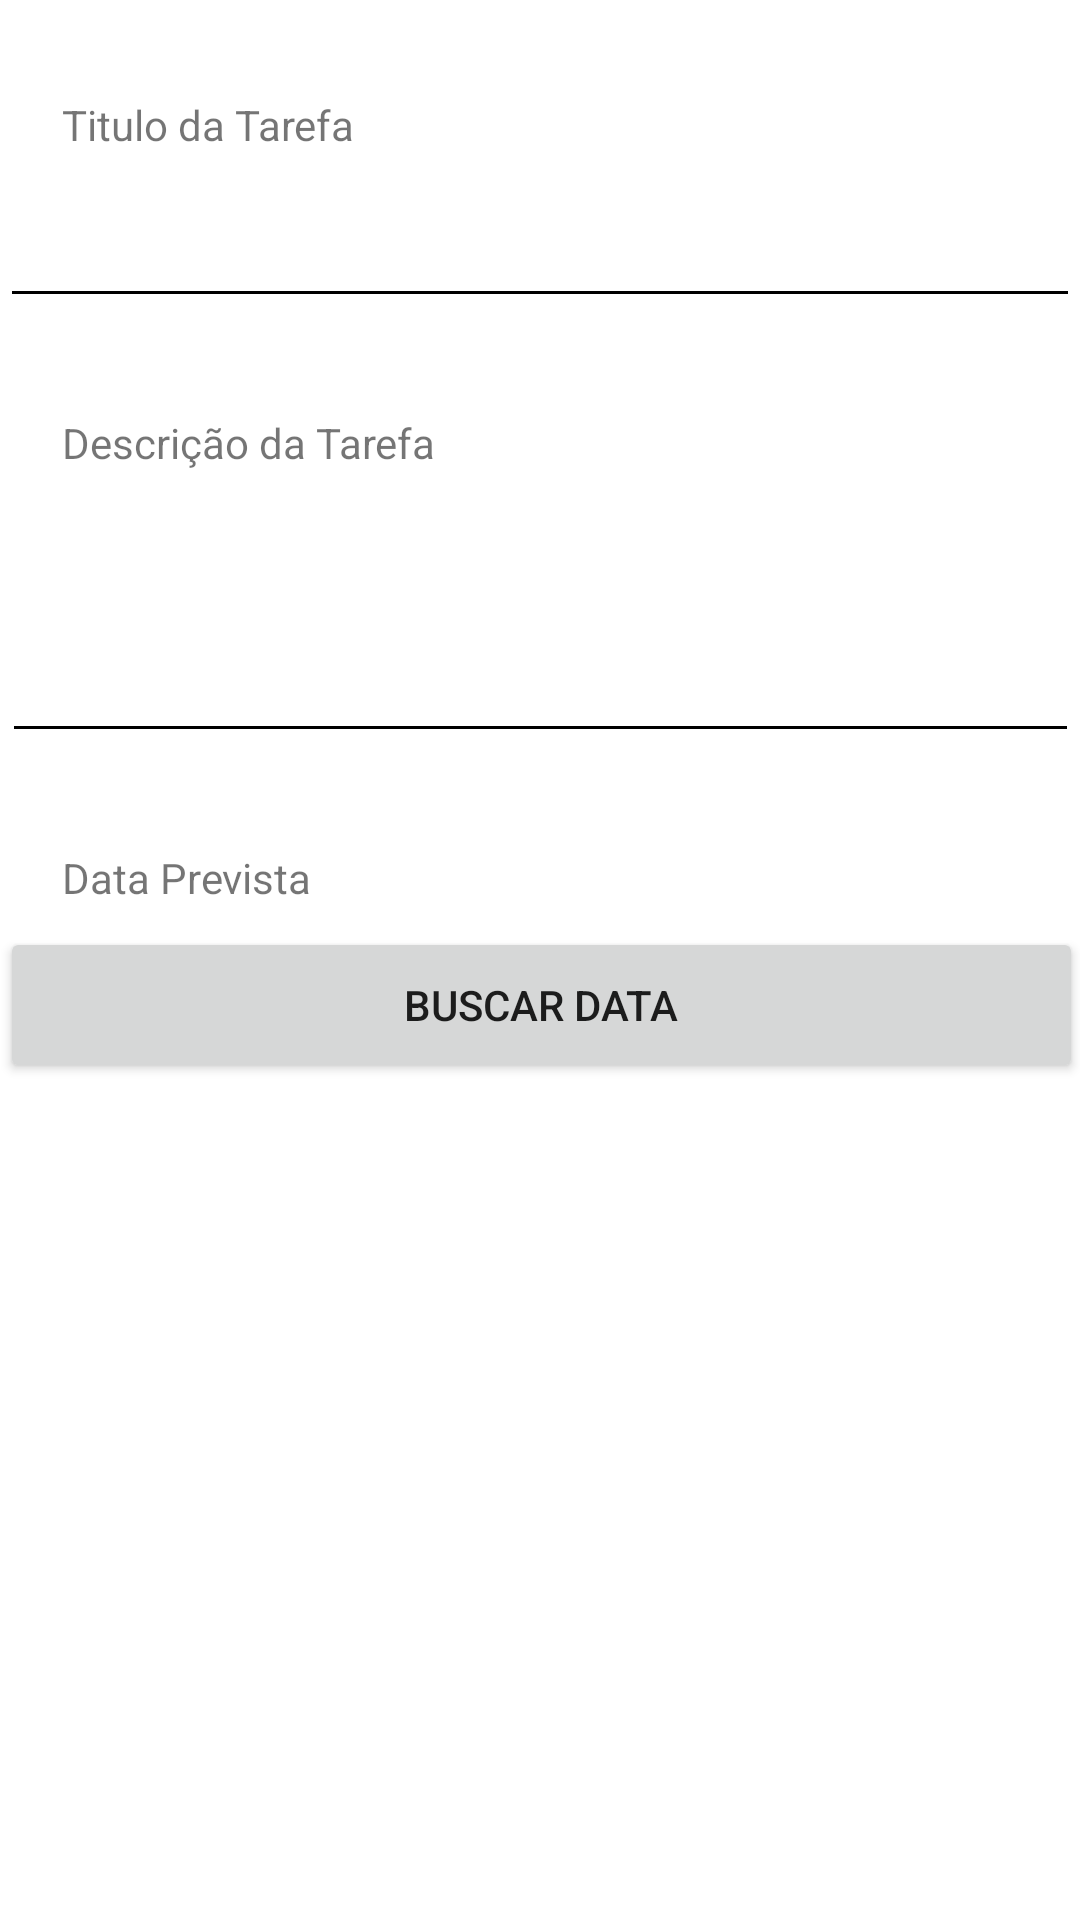

Layout XML and referenced resources for this Android screen:
<!-- AndroidManifest.xml: application theme Theme.TaskOrganizer -->
<!-- res/layout/fragment_principal.xml -->
<?xml version="1.0" encoding="utf-8"?>
<FrameLayout xmlns:android="http://schemas.android.com/apk/res/android"
    xmlns:app="http://schemas.android.com/apk/res-auto"
    xmlns:tools="http://schemas.android.com/tools"
    android:layout_width="match_parent"
    android:layout_height="match_parent"
    tools:context=".fragment.PrincipalFragment">

    <androidx.constraintlayout.widget.ConstraintLayout
        android:layout_width="match_parent"
        android:layout_height="match_parent"
        android:background="#FFFFFF">


        <TextView
            android:id="@+id/textView"
            android:layout_width="115dp"
            android:layout_height="20dp"
            android:layout_marginTop="32dp"
            android:backgroundTint="@color/black"
            android:text="Titulo da Tarefa"
            app:layout_constraintEnd_toEndOf="parent"
            app:layout_constraintHorizontal_bias="0.084"
            app:layout_constraintStart_toStartOf="parent"
            app:layout_constraintTop_toTopOf="parent" />

        <EditText
            android:id="@+id/editTextTextPersonName2"
            android:layout_width="360dp"
            android:layout_height="50dp"
            android:layout_marginTop="4dp"
            android:backgroundTint="@color/black"
            android:ems="10"
            android:inputType="textPersonName"
            app:layout_constraintEnd_toEndOf="parent"
            app:layout_constraintHorizontal_bias="0.509"
            app:layout_constraintStart_toStartOf="parent"
            app:layout_constraintTop_toBottomOf="@+id/textView" />

        <TextView
            android:id="@+id/textView2"
            android:layout_width="162dp"
            android:layout_height="18dp"
            android:layout_marginTop="32dp"
            android:backgroundTint="@color/black"
            android:text="Descrição da Tarefa"
            android:inputType="textCapSentences"
            app:layout_constraintEnd_toEndOf="parent"
            app:layout_constraintHorizontal_bias="0.104"
            app:layout_constraintStart_toStartOf="parent"
            app:layout_constraintTop_toBottomOf="@+id/editTextTextPersonName2" />

        <EditText
            android:id="@+id/editText"
            android:layout_width="359dp"
            android:layout_height="91dp"
            android:layout_marginTop="4dp"
            android:backgroundTint="@color/black"
            android:inputType="textMultiLine|textCapSentences"
            android:lines="10"
            android:scrollbars="vertical"
            android:gravity="top"
            app:layout_constraintEnd_toEndOf="parent"
            app:layout_constraintStart_toStartOf="parent"
            app:layout_constraintTop_toBottomOf="@+id/textView2" />

        <TextView
            android:id="@+id/textView3"
            android:layout_width="162dp"
            android:layout_height="18dp"
            android:layout_marginTop="32dp"
            android:backgroundTint="@color/black"
            android:text="Data Prevista"
            app:layout_constraintEnd_toEndOf="parent"
            app:layout_constraintHorizontal_bias="0.104"
            app:layout_constraintStart_toStartOf="parent"
            app:layout_constraintTop_toBottomOf="@+id/editText"
            tools:ignore="MissingConstraints" />

        <Button
            android:id="@+id/bt_data"
            android:layout_width="361dp"
            android:layout_height="52dp"
            android:layout_marginTop="8dp"
            android:text="Buscar Data"
            app:layout_constraintEnd_toEndOf="parent"
            app:layout_constraintHorizontal_bias="0.52"
            app:layout_constraintStart_toStartOf="parent"
            app:layout_constraintTop_toBottomOf="@+id/textView3"
            tools:ignore="MissingConstraints" />

        <Button
            android:id="@+id/bt_salvar"
            android:layout_width="361dp"
            android:layout_height="52dp"
            android:layout_marginBottom="304dp"
            android:text="Salvar"
            app:layout_constraintBottom_toBottomOf="parent"
            app:layout_constraintEnd_toEndOf="parent"
            app:layout_constraintStart_toStartOf="parent"
            app:layout_constraintTop_toBottomOf="@+id/bt_data"
            app:layout_constraintVertical_bias="1.0" />

    </androidx.constraintlayout.widget.ConstraintLayout>
</FrameLayout>
<!-- resources referenced by this layout -->
<resources>
  <color name="black">#FF000000</color>
  <style name="Theme.TaskOrganizer" parent="Theme.MaterialComponents.DayNight.DarkActionBar">
          
          <item name="colorPrimary">@color/purple_500</item>
          <item name="colorPrimaryVariant">@color/purple_700</item>
          <item name="colorOnPrimary">@color/white</item>
          
          <item name="colorSecondary">@color/teal_200</item>
          <item name="colorSecondaryVariant">@color/teal_700</item>
          <item name="colorOnSecondary">@color/black</item>
          
          <item name="android:statusBarColor" tools:targetApi="l">?attr/colorPrimaryVariant</item>
          
      </style>
  <color name="purple_500">#FF6200EE</color>
  <color name="purple_700">#FF3700B3</color>
  <color name="white">#FFFFFFFF</color>
  <color name="teal_200">#FF03DAC5</color>
  <color name="teal_700">#FF018786</color>
</resources>
